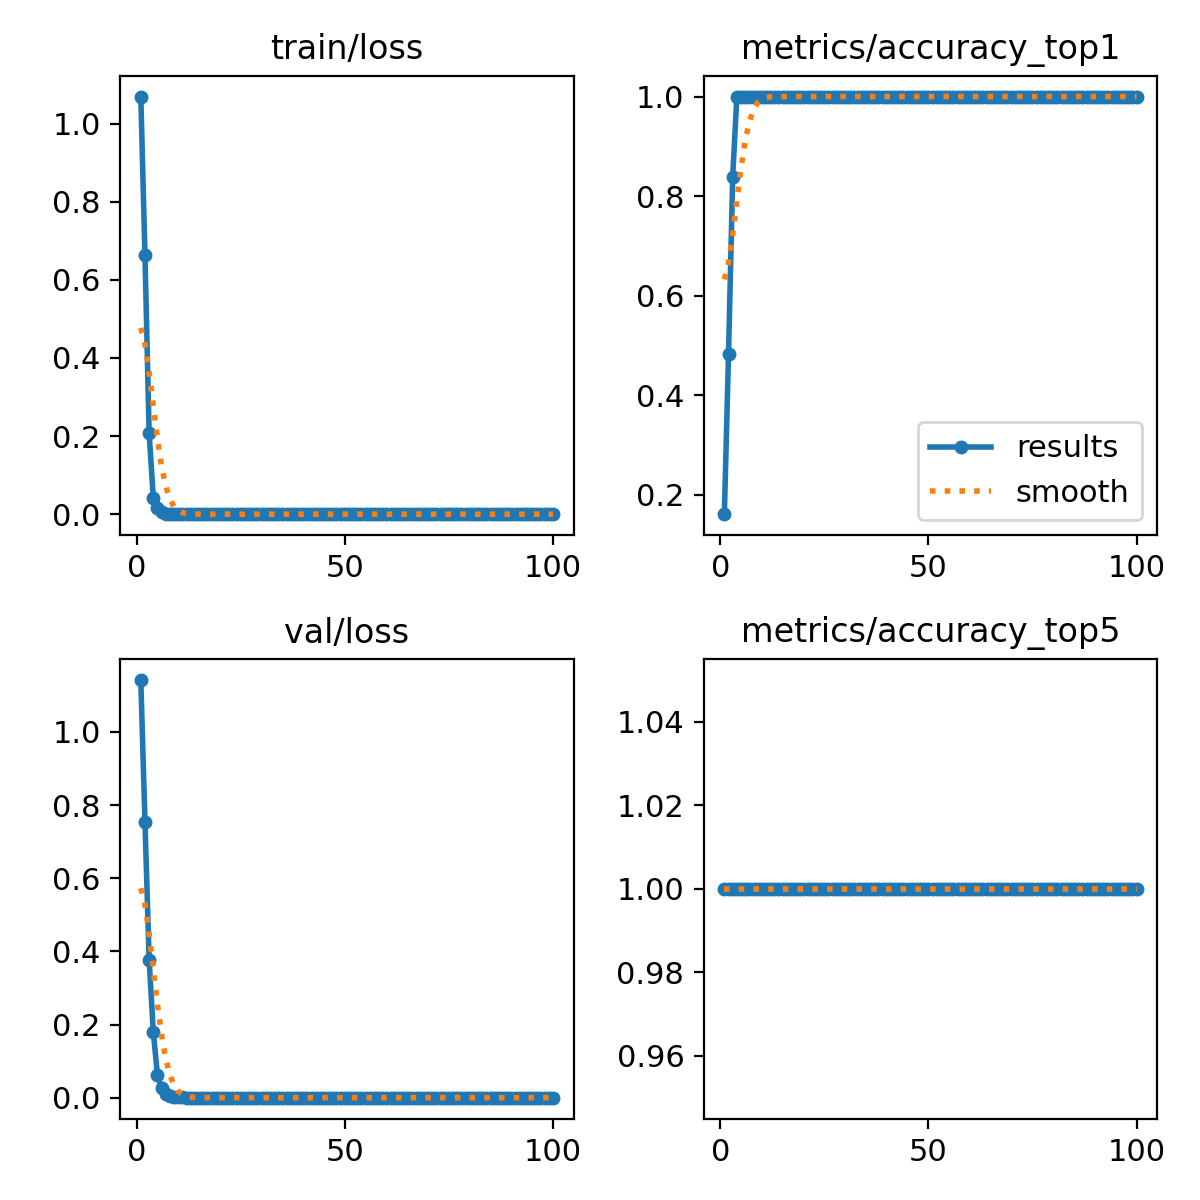

Source data for this figure (header and first rows):
epoch, time, train/loss, metrics/accuracy_top1, metrics/accuracy_top5, val/loss, lr/pg0, lr/pg1, lr/pg2
1, 4.721, 1.069, 0.1613, 1, 1.142, 6.668e-05, 6.668e-05, 6.668e-05
2, 9.264, 0.6627, 0.4839, 1, 0.7546, 0.0001485, 0.0001485, 0.0001485
3, 13.53, 0.2078, 0.8387, 1, 0.3775, 0.0002288, 0.0002288, 0.0002288
4, 18.61, 0.0424, 1, 1, 0.18, 0.0003073, 0.0003073, 0.0003073
5, 24.64, 0.01611, 1, 1, 0.06129, 0.0003842, 0.0003842, 0.0003842
6, 30.68, 0.0062, 1, 1, 0.02645, 0.0004595, 0.0004595, 0.0004595
7, 37.07, 0.00164, 1, 1, 0.00968, 0.0005331, 0.0005331, 0.0005331
8, 43.12, 0.00082, 1, 1, 0.00522, 0.0006051, 0.0006051, 0.0006051
9, 49.24, 0.00042, 1, 1, 0.00198, 0.0006754, 0.0006754, 0.0006754
10, 53.45, 0.00023, 1, 1, 0.00124, 0.0007441, 0.0007441, 0.0007441
11, 57.38, 0.00024, 1, 1, 0.00075, 0.0008111, 0.0008111, 0.0008111
12, 62.89, 0.00011, 1, 1, 0.00037, 0.0008764, 0.0008764, 0.0008764
13, 68.54, 0.00016, 1, 1, 0.00029, 0.0009401, 0.0009401, 0.0009401
14, 74.15, 7e-05, 1, 1, 0.00014, 0.001002, 0.001002, 0.001002
15, 79.85, 5e-05, 1, 1, 8e-05, 0.001063, 0.001063, 0.001063
16, 84.91, 0.0001, 1, 1, 5e-05, 0.001121, 0.001121, 0.001121
17, 89.71, 5e-05, 1, 1, 4e-05, 0.001178, 0.001178, 0.001178
18, 93.92, 1e-05, 1, 1, 3e-05, 0.001234, 0.001234, 0.001234
19, 97.98, 1e-05, 1, 1, 3e-05, 0.001288, 0.001288, 0.001288
20, 102, 1e-05, 1, 1, 2e-05, 0.00134, 0.00134, 0.00134
21, 106, 1e-05, 1, 1, 2e-05, 0.001337, 0.001337, 0.001337
22, 110, 2e-05, 1, 1, 2e-05, 0.00132, 0.00132, 0.00132
23, 114.4, 1e-05, 1, 1, 2e-05, 0.001304, 0.001304, 0.001304
24, 119.2, 3e-05, 1, 1, 1e-05, 0.001287, 0.001287, 0.001287
25, 123.6, 1e-05, 1, 1, 1e-05, 0.001271, 0.001271, 0.001271
26, 127.5, 1e-05, 1, 1, 1e-05, 0.001254, 0.001254, 0.001254
27, 131.9, 1e-05, 1, 1, 1e-05, 0.001238, 0.001238, 0.001238
28, 136.8, 1e-05, 1, 1, 1e-05, 0.001221, 0.001221, 0.001221
29, 141.5, 1e-05, 1, 1, 1e-05, 0.001205, 0.001205, 0.001205
30, 145.8, 1e-05, 1, 1, 1e-05, 0.001188, 0.001188, 0.001188
31, 149.9, 1e-05, 1, 1, 1e-05, 0.001172, 0.001172, 0.001172
32, 154.2, 1e-05, 1, 1, 1e-05, 0.001155, 0.001155, 0.001155
33, 158.8, 2e-05, 1, 1, 1e-05, 0.001139, 0.001139, 0.001139
34, 163.1, 1e-05, 1, 1, 1e-05, 0.001122, 0.001122, 0.001122
35, 167.4, 1e-05, 1, 1, 1e-05, 0.001106, 0.001106, 0.001106
36, 171.6, 1e-05, 1, 1, 1e-05, 0.001089, 0.001089, 0.001089
37, 175.9, 1e-05, 1, 1, 1e-05, 0.001073, 0.001073, 0.001073
38, 179.5, 2e-05, 1, 1, 1e-05, 0.001056, 0.001056, 0.001056
39, 182.5, 1e-05, 1, 1, 1e-05, 0.00104, 0.00104, 0.00104
40, 185.6, 2e-05, 1, 1, 1e-05, 0.001023, 0.001023, 0.001023
41, 188.6, 3e-05, 1, 1, 1e-05, 0.001007, 0.001007, 0.001007
42, 191.7, 2e-05, 1, 1, 1e-05, 0.0009904, 0.0009904, 0.0009904
43, 194.8, 1e-05, 1, 1, 1e-05, 0.0009739, 0.0009739, 0.0009739
44, 199.1, 1e-05, 1, 1, 1e-05, 0.0009574, 0.0009574, 0.0009574
45, 203.2, 1e-05, 1, 1, 1e-05, 0.0009409, 0.0009409, 0.0009409
46, 207.3, 1e-05, 1, 1, 1e-05, 0.0009244, 0.0009244, 0.0009244
47, 211.3, 0, 1, 1, 1e-05, 0.0009078, 0.0009078, 0.0009078
48, 215.3, 1e-05, 1, 1, 0, 0.0008913, 0.0008913, 0.0008913
49, 219.6, 0, 1, 1, 0, 0.0008748, 0.0008748, 0.0008748
50, 223.7, 0, 1, 1, 0, 0.0008583, 0.0008583, 0.0008583
51, 227.7, 1e-05, 1, 1, 1e-05, 0.0008418, 0.0008418, 0.0008418
52, 231.9, 1e-05, 1, 1, 0, 0.0008253, 0.0008253, 0.0008253
53, 236, 2e-05, 1, 1, 0, 0.0008088, 0.0008088, 0.0008088
54, 240.3, 1e-05, 1, 1, 0, 0.0007923, 0.0007923, 0.0007923
55, 244.6, 1e-05, 1, 1, 0, 0.0007758, 0.0007758, 0.0007758
56, 247.6, 1e-05, 1, 1, 0, 0.0007593, 0.0007593, 0.0007593
57, 250.6, 1e-05, 1, 1, 0, 0.0007428, 0.0007428, 0.0007428
58, 253.4, 1e-05, 1, 1, 0, 0.0007263, 0.0007263, 0.0007263
59, 256.2, 2e-05, 1, 1, 0, 0.0007098, 0.0007098, 0.0007098
60, 258.9, 0, 1, 1, 0, 0.0006933, 0.0006933, 0.0006933
... 40 more rows
